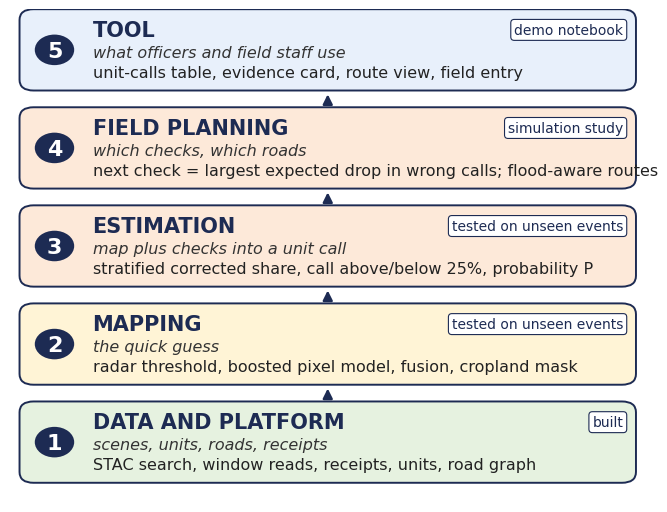

This figure's Python source:
import matplotlib
matplotlib.use('Agg')
import matplotlib.pyplot as plt
from matplotlib.patches import FancyBboxPatch, Circle, FancyArrowPatch
plt.rcParams['font.family'] = 'Times New Roman'
NAVY = '#1d2b53'
rows = [  # top to bottom, drawn as 5 at top
    (5, 'TOOL', 'what officers and field staff use', 'unit-calls table, evidence card, route view, field entry', '#e8f0fb', 'demo notebook'),
    (4, 'FIELD PLANNING', 'which checks, which roads', 'next check = largest expected drop in wrong calls; flood-aware routes', '#fde9d9', 'simulation study'),
    (3, 'ESTIMATION', 'map plus checks into a unit call', 'stratified corrected share, call above/below 25%, probability P', '#fde9d9', 'tested on unseen events'),
    (2, 'MAPPING', 'the quick guess', 'radar threshold, boosted pixel model, fusion, cropland mask', '#fff4d6', 'tested on unseen events'),
    (1, 'DATA AND PLATFORM', 'scenes, units, roads, receipts', 'STAC search, window reads, receipts, units, road graph', '#e6f2e0', 'built'),
]
fig, ax = plt.subplots(figsize=(8.2, 6.4), dpi=220)
ax.set_xlim(0, 100); ax.set_ylim(0, 100); ax.axis('off')
h, gap = 16.5, 3.4
for i, (n, name, sub, det, fc, st) in enumerate(rows):
    y = 100 - (i + 1) * h - i * gap
    ax.add_patch(FancyBboxPatch((1.5, y), 97, h, boxstyle='round,pad=0,rounding_size=2.2', fc=fc, ec=NAVY, lw=1.4))
    ax.add_patch(Circle((7, y + h / 2), 3.1, fc=NAVY))
    ax.text(7, y + h / 2 - 0.2, str(n), ha='center', va='center', color='white', fontsize=16, fontweight='bold')
    ax.text(13, y + h - 4.2, name, fontsize=15, fontweight='bold', color=NAVY, va='center')
    ax.text(13, y + h / 2 - 0.6, sub, fontsize=11.5, style='italic', color='#333', va='center')
    ax.text(13, y + 3.6, det, fontsize=11.5, color='#222', va='center')
    ax.text(96.5, y + h - 4.2, st, fontsize=10, color=NAVY, ha='right', va='center', bbox=dict(boxstyle='round,pad=0.25', fc='white', ec=NAVY, lw=0.8))
    if i < 4:
        ax.add_patch(FancyArrowPatch((50, y - 0.2), (50, y - gap + 0.2), arrowstyle='<|-', mutation_scale=14, lw=1.8, color=NAVY))
fig.savefig('fig_layers.png', bbox_inches='tight', pad_inches=0.05)
from PIL import Image
print(Image.open('fig_layers.png').size)
